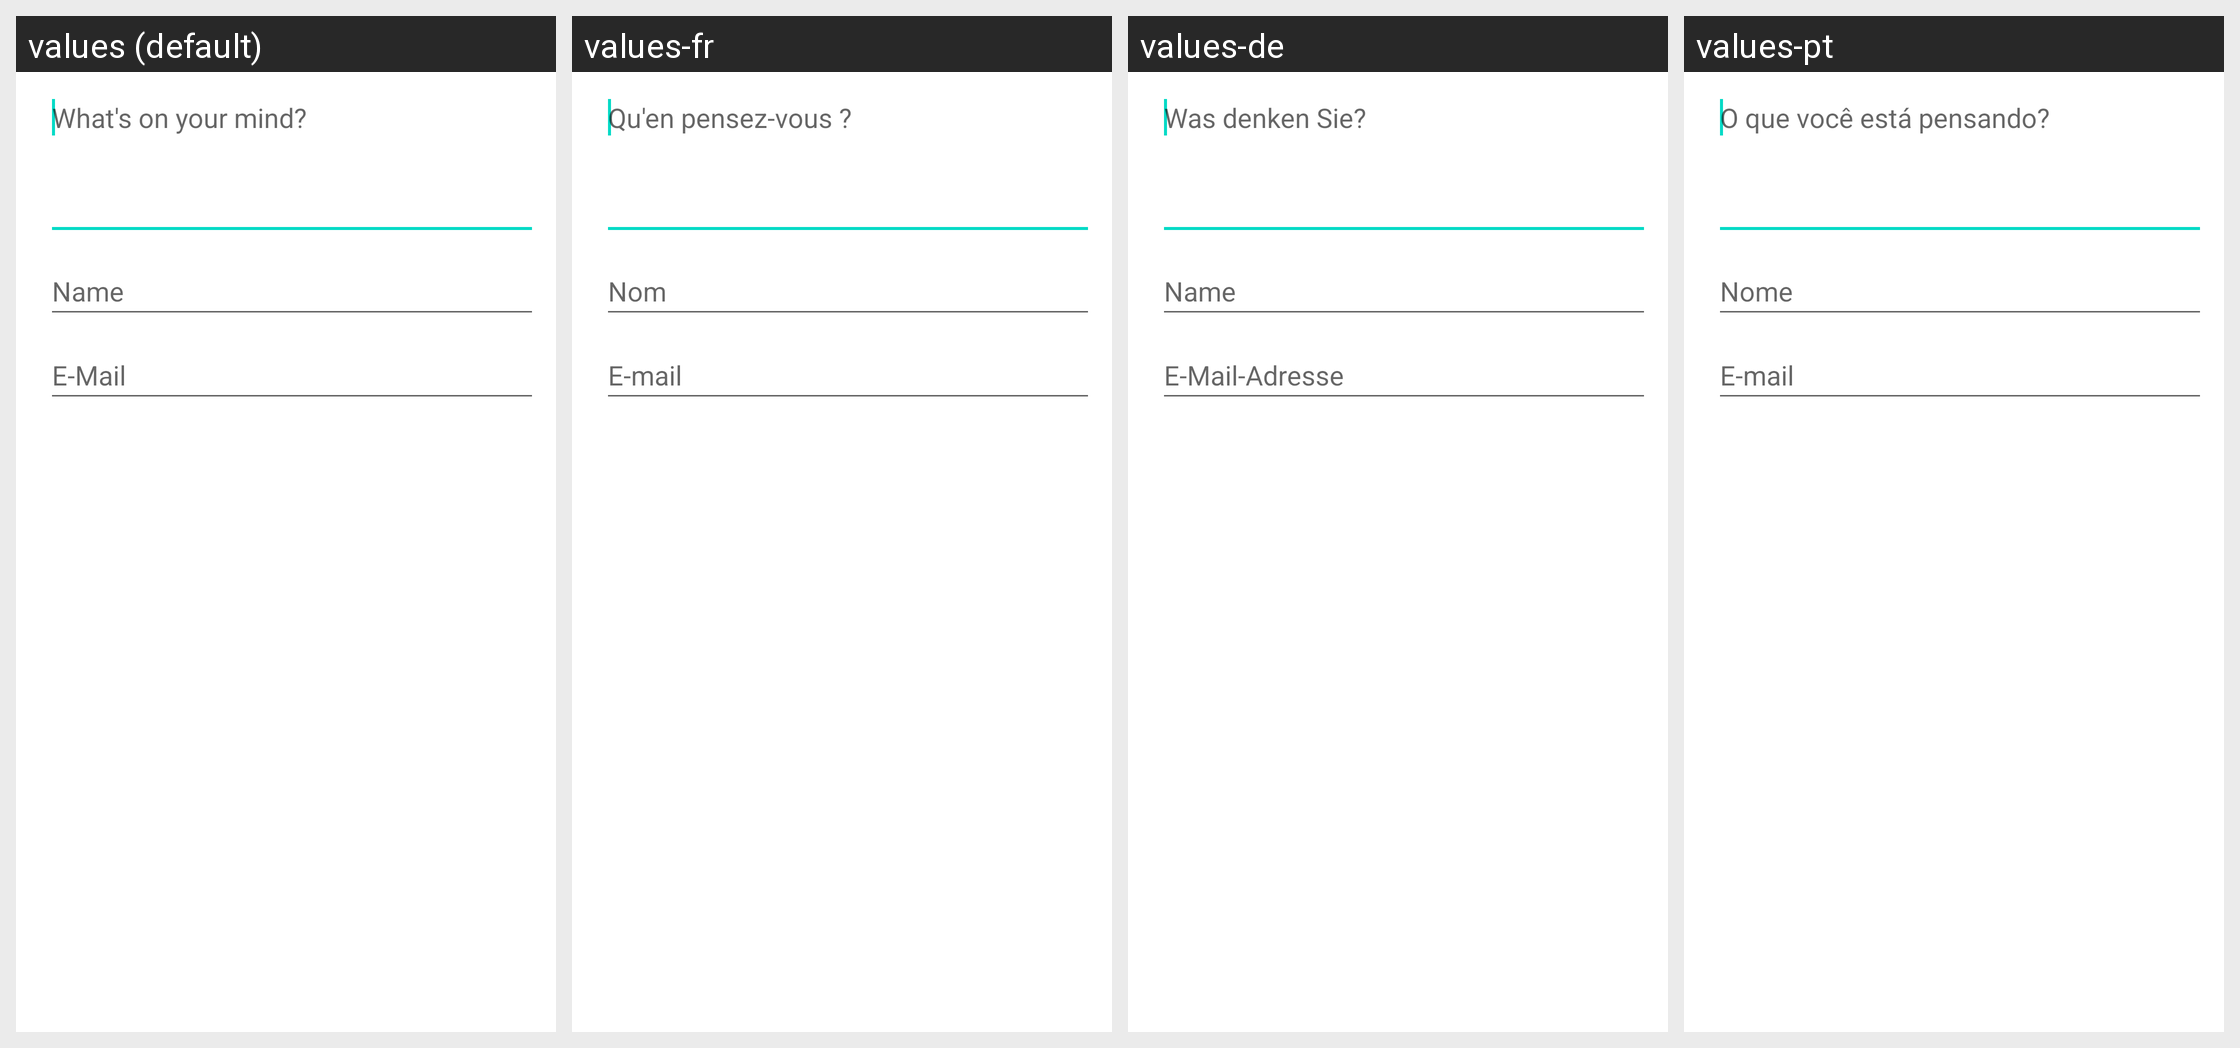

The same Android screen rendered under several of its app's locales, left to right. List the strings drawn on it with the default value and each locale's translation.
Android screen res/layout/mobihelp_activity_feedback.xml rendered under 4 locales, left to right: values (default), values-fr, values-de, values-pt. Device: Nexus 5 (rendered at 1080×1920; each locale shown at half size, 540×960, under a caption strip naming it); theme Theme.MaterialComponents.DayNight.NoActionBar.
Other locales in the repository, not shown: values-da, values-es, values-it, values-nb, values-nl, values-no, values-pl, values-ru, values-sv.
Strings drawn on this screen, with the default value and each locale's value (text and hints the layout hard-codes, and strings that could not be matched under every locale, appear in the picture but are not listed):

mobihelp_hint_feedback
  values: What's on your mind?
  values-fr: Qu'en pensez-vous ?
  values-de: Was denken Sie?
  values-pt: O que você está pensando?

mobihelp_hint_name
  values: Name
  values-fr: Nom
  values-de: Name
  values-pt: Nome

mobihelp_hint_email
  values: E-Mail
  values-fr: E-mail
  values-de: E-Mail-Adresse
  values-pt: E-mail
